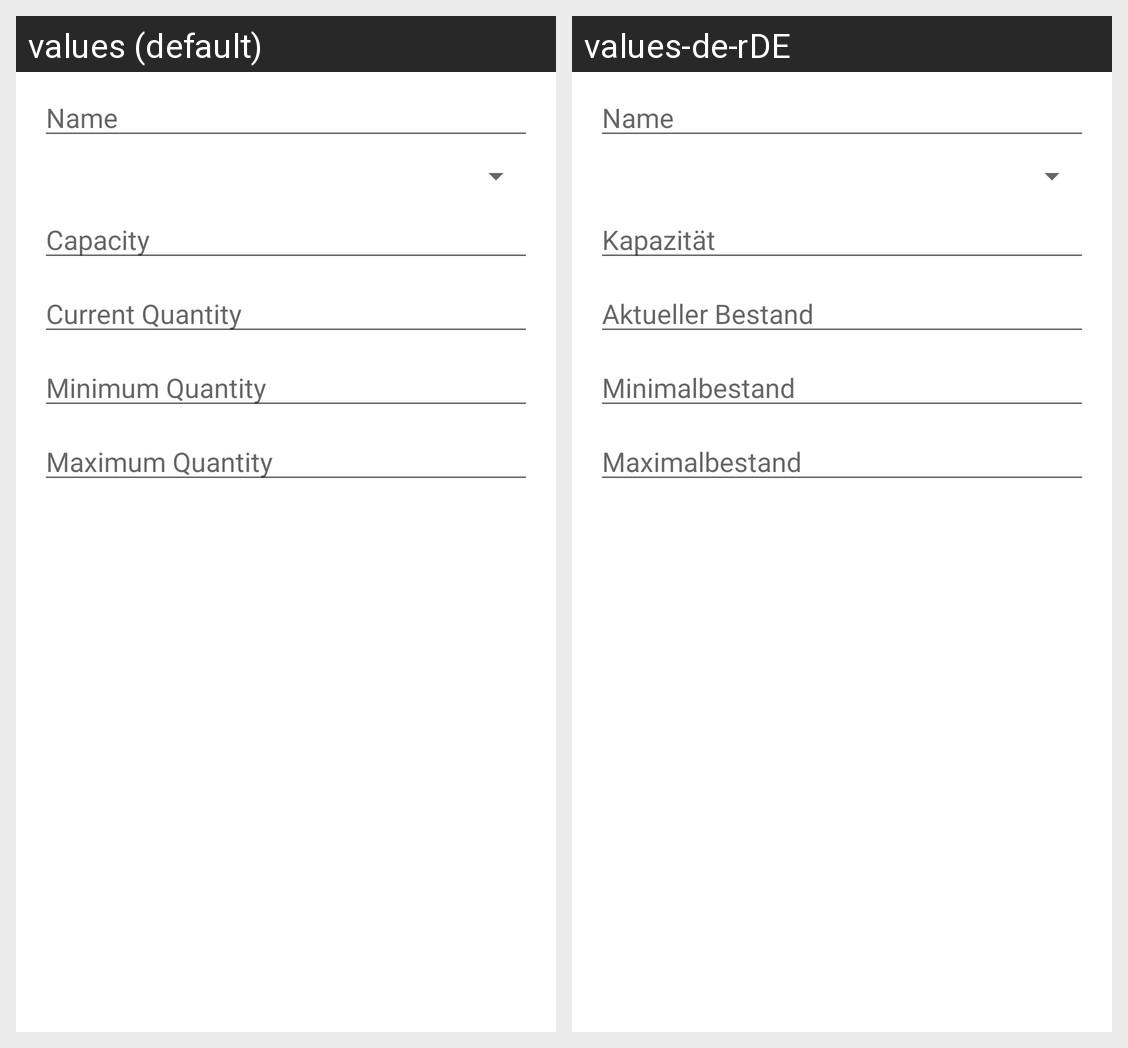

This grid shows one Android layout under two languages. Give, for every string resource on the screen, its name, the default text and each shown locale's text.
Android screen res/layout/management_item_dialog.xml rendered under 2 locales, left to right: values (default), values-de-rDE. Device: Nexus 5 (rendered at 1080×1920; each locale shown at half size, 540×960, under a caption strip naming it); theme AppTheme.
Strings drawn on this screen, with the default value and each locale's value (text and hints the layout hard-codes, and strings that could not be matched under every locale, appear in the picture but are not listed):

name
  values: Name
  values-de-rDE: Name

capacity
  values: Capacity
  values-de-rDE: Kapazität

minimum_quantity
  values: Minimum Quantity
  values-de-rDE: Minimalbestand

maximum_quantity
  values: Maximum Quantity
  values-de-rDE: Maximalbestand

current_quantity
  values: Current Quantity
  values-de-rDE: Aktueller Bestand
